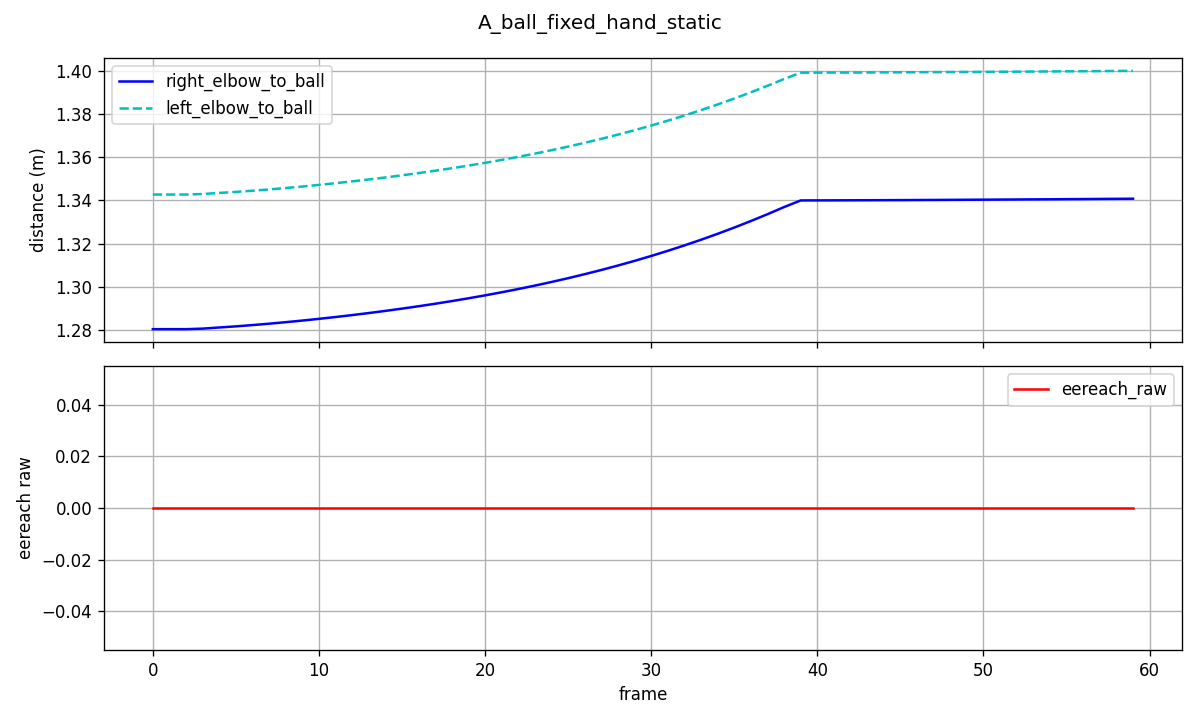

Source data for this figure (header and first rows):
frame, ball_x, ball_y, ball_z, le_x, le_y, le_z, re_x, re_y, re_z, le_to_ball, re_to_ball, ee_raw, ee_scaled
0, -8.766, -5.334, 0.2998, -9.999, -4.877, 0.5734, -9.999, -5.122, 0.5737, 1.343, 1.28, 0.0, 0.0
1, -8.766, -5.334, 0.2993, -9.999, -4.877, 0.5729, -9.999, -5.122, 0.5732, 1.343, 1.28, 0.0, 0.0
2, -8.766, -5.334, 0.2985, -9.999, -4.877, 0.5722, -9.999, -5.122, 0.5725, 1.343, 1.28, 0.0, 0.0
3, -8.766, -5.334, 0.2975, -9.999, -4.877, 0.5722, -9.999, -5.123, 0.5725, 1.343, 1.281, 0.0, 0.0
4, -8.766, -5.334, 0.2963, -9.999, -4.877, 0.5722, -9.999, -5.123, 0.5725, 1.343, 1.281, 0.0, 0.0
5, -8.766, -5.334, 0.2948, -9.999, -4.877, 0.5721, -9.999, -5.123, 0.5724, 1.344, 1.282, 0.0, 0.0
6, -8.766, -5.334, 0.2931, -9.999, -4.877, 0.5721, -9.999, -5.123, 0.5725, 1.344, 1.282, 0.0, 0.0
7, -8.766, -5.334, 0.2912, -10, -4.877, 0.572, -10, -5.123, 0.5725, 1.345, 1.283, 0.0, 0.0
8, -8.766, -5.334, 0.289, -10, -4.877, 0.572, -10, -5.123, 0.5725, 1.346, 1.284, 0.0, 0.0
9, -8.766, -5.334, 0.2865, -10, -4.877, 0.5719, -10, -5.123, 0.5725, 1.346, 1.284, 0.0, 0.0
10, -8.766, -5.334, 0.2838, -10, -4.877, 0.5719, -10, -5.123, 0.5725, 1.347, 1.285, 0.0, 0.0
11, -8.766, -5.334, 0.2809, -10, -4.877, 0.5718, -10, -5.123, 0.5725, 1.348, 1.286, 0.0, 0.0
12, -8.766, -5.334, 0.2777, -10, -4.877, 0.5718, -10, -5.123, 0.5725, 1.349, 1.287, 0.0, 0.0
13, -8.766, -5.334, 0.2742, -10, -4.877, 0.5718, -10, -5.123, 0.5726, 1.35, 1.288, 0.0, 0.0
14, -8.766, -5.334, 0.2706, -10, -4.877, 0.5717, -10, -5.123, 0.5726, 1.351, 1.289, 0.0, 0.0
15, -8.766, -5.334, 0.2666, -10, -4.878, 0.5717, -10, -5.123, 0.5726, 1.352, 1.29, 0.0, 0.0
16, -8.766, -5.334, 0.2625, -10, -4.878, 0.5717, -10, -5.123, 0.5726, 1.353, 1.291, 0.0, 0.0
17, -8.766, -5.334, 0.2581, -10, -4.878, 0.5716, -10, -5.123, 0.5726, 1.354, 1.292, 0.0, 0.0
18, -8.766, -5.334, 0.2534, -10, -4.878, 0.5716, -10, -5.123, 0.5727, 1.355, 1.293, 0.0, 0.0
19, -8.766, -5.334, 0.2485, -10, -4.878, 0.5716, -10, -5.123, 0.5727, 1.356, 1.295, 0.0, 0.0
20, -8.766, -5.334, 0.2433, -10, -4.878, 0.5716, -10, -5.123, 0.5727, 1.357, 1.296, 0.0, 0.0
21, -8.766, -5.334, 0.238, -10, -4.878, 0.5716, -10, -5.123, 0.5727, 1.359, 1.297, 0.0, 0.0
22, -8.766, -5.334, 0.2323, -10, -4.878, 0.5715, -10, -5.123, 0.5727, 1.36, 1.299, 0.0, 0.0
23, -8.766, -5.334, 0.2264, -10, -4.878, 0.5715, -10, -5.123, 0.5727, 1.362, 1.301, 0.0, 0.0
24, -8.766, -5.334, 0.2203, -10, -4.878, 0.5715, -10, -5.123, 0.5728, 1.363, 1.302, 0.0, 0.0
25, -8.766, -5.334, 0.2139, -10, -4.878, 0.5715, -10, -5.123, 0.5728, 1.365, 1.304, 0.0, 0.0
26, -8.766, -5.334, 0.2073, -10, -4.878, 0.5715, -10, -5.123, 0.5728, 1.367, 1.306, 0.0, 0.0
27, -8.766, -5.334, 0.2004, -10, -4.878, 0.5715, -10, -5.123, 0.5728, 1.368, 1.308, 0.0, 0.0
28, -8.766, -5.334, 0.1933, -10, -4.878, 0.5715, -10, -5.123, 0.5728, 1.37, 1.31, 0.0, 0.0
29, -8.766, -5.334, 0.186, -10, -4.878, 0.5715, -10, -5.123, 0.5728, 1.372, 1.312, 0.0, 0.0
30, -8.766, -5.334, 0.1784, -10, -4.878, 0.5714, -10, -5.123, 0.5728, 1.375, 1.314, 0.0, 0.0
31, -8.766, -5.334, 0.1705, -10, -4.878, 0.5714, -10, -5.123, 0.5728, 1.377, 1.317, 0.0, 0.0
32, -8.766, -5.334, 0.1624, -10, -4.878, 0.5714, -10, -5.123, 0.5728, 1.379, 1.319, 0.0, 0.0
33, -8.766, -5.334, 0.1541, -10, -4.878, 0.5714, -10, -5.123, 0.5728, 1.382, 1.322, 0.0, 0.0
34, -8.766, -5.334, 0.1455, -10, -4.878, 0.5714, -10, -5.123, 0.5728, 1.384, 1.325, 0.0, 0.0
35, -8.766, -5.334, 0.1367, -10, -4.878, 0.5714, -10, -5.123, 0.5728, 1.387, 1.327, 0.0, 0.0
36, -8.766, -5.334, 0.1276, -10, -4.878, 0.5715, -10, -5.123, 0.5728, 1.39, 1.33, 0.0, 0.0
37, -8.766, -5.334, 0.1183, -10, -4.878, 0.5715, -10, -5.123, 0.5728, 1.393, 1.334, 0.0, 0.0
38, -8.766, -5.334, 0.1087, -10, -4.878, 0.5715, -10, -5.123, 0.5728, 1.396, 1.337, 0.0, 0.0
39, -8.766, -5.334, 0.1, -10, -4.878, 0.5715, -10, -5.123, 0.5728, 1.399, 1.34, 0.0, 0.0
40, -8.766, -5.334, 0.1, -10, -4.878, 0.5715, -10, -5.123, 0.5728, 1.399, 1.34, 0.0, 0.0
41, -8.766, -5.334, 0.1, -10, -4.878, 0.5715, -10, -5.123, 0.5728, 1.399, 1.34, 0.0, 0.0
42, -8.766, -5.334, 0.1, -10, -4.878, 0.5715, -10, -5.123, 0.5728, 1.399, 1.34, 0.0, 0.0
43, -8.766, -5.334, 0.1, -10, -4.878, 0.5715, -10, -5.123, 0.5728, 1.399, 1.34, 0.0, 0.0
44, -8.766, -5.334, 0.1, -10, -4.878, 0.5715, -10, -5.123, 0.5728, 1.399, 1.34, 0.0, 0.0
45, -8.766, -5.334, 0.1, -10, -4.878, 0.5715, -10, -5.123, 0.5728, 1.399, 1.34, 0.0, 0.0
46, -8.766, -5.334, 0.1, -10, -4.878, 0.5715, -10, -5.123, 0.5728, 1.399, 1.34, 0.0, 0.0
47, -8.766, -5.334, 0.1, -10, -4.878, 0.5715, -10, -5.123, 0.5727, 1.399, 1.34, 0.0, 0.0
48, -8.766, -5.334, 0.1, -10, -4.878, 0.5716, -10, -5.123, 0.5727, 1.399, 1.34, 0.0, 0.0
49, -8.766, -5.334, 0.1, -10, -4.878, 0.5716, -10, -5.124, 0.5727, 1.399, 1.34, 0.0, 0.0
50, -8.766, -5.334, 0.1, -10, -4.878, 0.5716, -10, -5.124, 0.5727, 1.399, 1.34, 0.0, 0.0
51, -8.766, -5.334, 0.1, -10, -4.878, 0.5716, -10, -5.124, 0.5727, 1.399, 1.34, 0.0, 0.0
52, -8.766, -5.334, 0.1, -10, -4.878, 0.5716, -10, -5.124, 0.5727, 1.4, 1.34, 0.0, 0.0
53, -8.766, -5.334, 0.1, -10, -4.878, 0.5716, -10, -5.124, 0.5727, 1.4, 1.34, 0.0, 0.0
54, -8.766, -5.334, 0.1, -10, -4.878, 0.5716, -10, -5.124, 0.5727, 1.4, 1.34, 0.0, 0.0
55, -8.766, -5.334, 0.1, -10, -4.878, 0.5716, -10, -5.124, 0.5726, 1.4, 1.341, 0.0, 0.0
56, -8.766, -5.334, 0.1, -10, -4.878, 0.5717, -10, -5.124, 0.5726, 1.4, 1.341, 0.0, 0.0
57, -8.766, -5.334, 0.1, -10, -4.878, 0.5717, -10, -5.124, 0.5726, 1.4, 1.341, 0.0, 0.0
58, -8.766, -5.334, 0.1, -10, -4.878, 0.5717, -10, -5.124, 0.5726, 1.4, 1.341, 0.0, 0.0
59, -8.766, -5.334, 0.1, -10, -4.878, 0.5717, -10, -5.124, 0.5726, 1.4, 1.341, 0.0, 0.0
